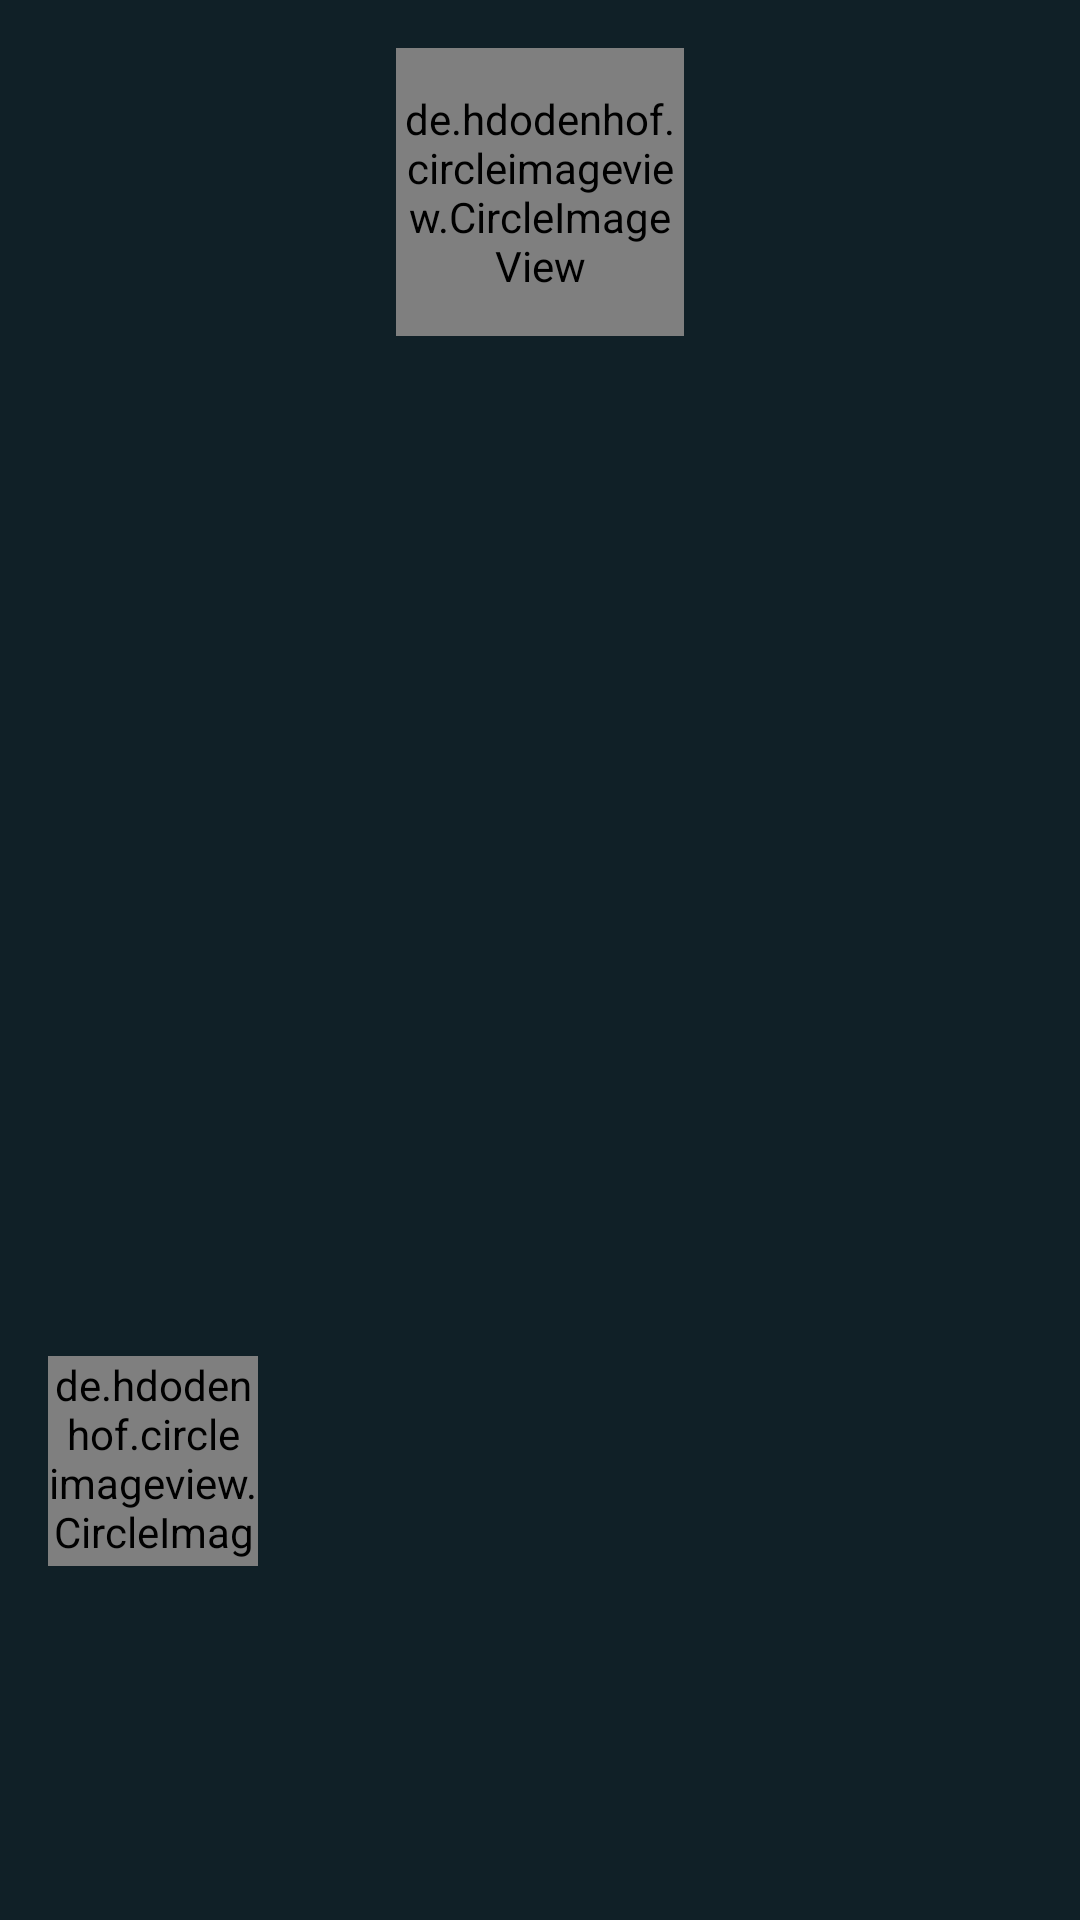

Produce the Android XML layout that renders to this screen, including the resource entries it uses.
<!-- AndroidManifest.xml: application theme AppTheme -->
<!-- res/layout/activity_receipt_detail.xml -->
<?xml version="1.0" encoding="utf-8"?>
<LinearLayout xmlns:android="http://schemas.android.com/apk/res/android"
    xmlns:app="http://schemas.android.com/apk/res-auto"
    xmlns:tools="http://schemas.android.com/tools"
    android:id="@+id/linear_layout"
    android:layout_width="match_parent"
    android:layout_height="match_parent"
    android:background="@color/colorPrimary"
    android:orientation="vertical"
    tools:context=".ReceiptDetail">


    <de.hdodenhof.circleimageview.CircleImageView xmlns:app="http://schemas.android.com/apk/res-auto"
        android:id="@+id/image_view_thumbnail"
        android:layout_width="96dp"
        android:layout_height="96dp"
        android:layout_gravity="center_horizontal"
        android:layout_marginTop="16dp"
        android:layout_marginBottom="16dp"
        app:civ_border_color="#FF000000"
        app:civ_border_width="2dp" />


    <ListView
        android:id="@+id/list_view"
        android:layout_width="wrap_content"
        android:layout_height="300dp"
        android:layout_marginLeft="16dp"
        android:layout_marginTop="8dp"
        android:layout_marginRight="16dp"
        android:background="@color/colorPrimary"
        android:divider="@color/colorAccent"
        android:dividerHeight="1.0dp"
        android:scrollbars="none" />


    <LinearLayout
        android:layout_width="match_parent"
        android:layout_height="wrap_content"
        android:layout_marginTop="16dp"
        android:orientation="horizontal">

        <de.hdodenhof.circleimageview.CircleImageView
            android:id="@+id/image_view_icon"
            android:layout_width="70dp"
            android:layout_height="70dp"
            android:layout_marginLeft="16dp"
            android:layout_marginRight="16dp"
            android:src="@mipmap/ic_launcher_round" />

        <TextView
            android:id="@+id/category_tv"
            android:layout_width="wrap_content"
            android:layout_height="wrap_content"
            android:layout_gravity="center_vertical"
            android:layout_weight="0.5"
            android:textColor="@android:color/white"
            android:textSize="16sp"

            />

        <TextView
            android:id="@+id/date_tv"
            android:layout_width="wrap_content"
            android:layout_height="wrap_content"
            android:layout_gravity="center_vertical"
            android:layout_weight="0.2"
            android:textSize="16sp"
            android:textColor="@android:color/white"

            />

    </LinearLayout>

    <TextView
        android:id="@+id/total_tv"
        android:layout_width="match_parent"
        android:layout_height="wrap_content"
        android:gravity="center"

        android:layout_marginBottom="8dp"
        android:textSize="24sp"
        android:textColor="@color/yellow" />

</LinearLayout>
<!-- resources referenced by this layout -->
<resources>
  <color name="colorAccent">#8f5db7</color>
  <color name="colorPrimary">#102027</color>
  <color name="yellow">#ffd740</color>
  <style name="AppTheme" parent="Theme.AppCompat.Light.DarkActionBar">
          
          <item name="colorPrimary">@color/colorPrimary</item>
          <item name="colorPrimaryDark">@color/colorPrimaryDark</item>
          <item name="colorAccent">@color/colorAccent</item>
      </style>
  <color name="colorPrimaryDark">#102027</color>
</resources>
